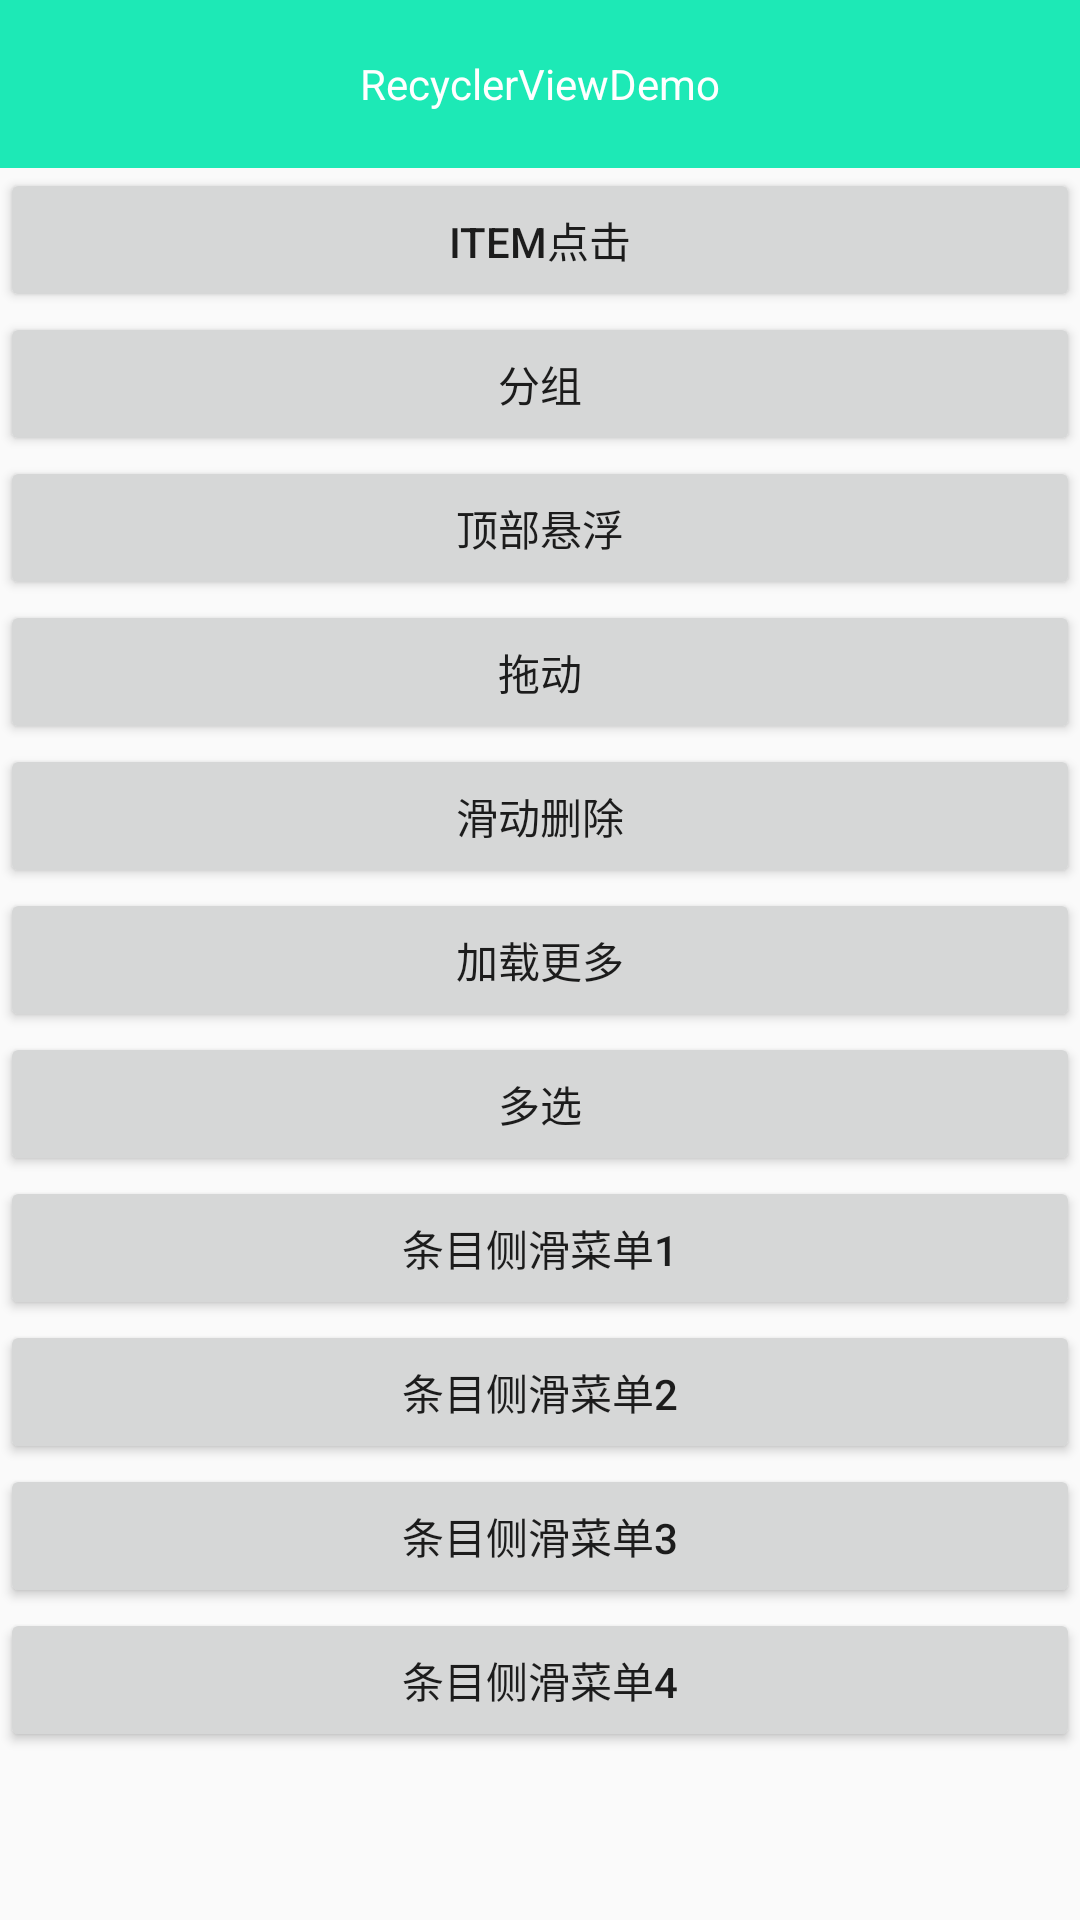

Produce the Android XML layout that renders to this screen, including the resource entries it uses.
<!-- AndroidManifest.xml: application theme AppTheme -->
<!-- res/layout/activity_main.xml -->
<?xml version="1.0" encoding="utf-8"?>

<LinearLayout xmlns:android="http://schemas.android.com/apk/res/android"
    xmlns:app="http://schemas.android.com/apk/res-auto"
    xmlns:tools="http://schemas.android.com/tools"
    android:layout_width="match_parent"
    android:layout_height="match_parent"
    android:orientation="vertical"
    tools:context=".activity.MainActivity">

    <androidx.appcompat.widget.Toolbar
        android:layout_width="match_parent"
        android:layout_height="?actionBarSize"
        android:background="@color/colorPrimary">

        <TextView
            android:layout_width="wrap_content"
            android:layout_height="wrap_content"
            android:layout_gravity="center"
            android:text="@string/main_name"
            android:textColor="@color/white"
            android:textSize="@dimen/sp_18" />

    </androidx.appcompat.widget.Toolbar>

    <Button
        android:id="@+id/btn1"
        android:layout_width="match_parent"
        android:layout_height="wrap_content"
        android:layout_marginTop="@dimen/dp_5"
        android:layout_marginStart="@dimen/dp_30"
        android:layout_marginEnd="@dimen/dp_30"
        android:text="@string/item_click" />

    <Button
        android:id="@+id/btn2"
        android:layout_width="match_parent"
        android:layout_height="wrap_content"
        android:layout_marginTop="@dimen/dp_5"
        android:layout_marginStart="@dimen/dp_30"
        android:layout_marginEnd="@dimen/dp_30"
        android:text="@string/many_group" />

    <Button
        android:id="@+id/btn3"
        android:layout_width="match_parent"
        android:layout_height="wrap_content"
        android:layout_marginTop="@dimen/dp_5"
        android:layout_marginStart="@dimen/dp_30"
        android:layout_marginEnd="@dimen/dp_30"
        android:text="@string/sticky_group" />

    <Button
        android:id="@+id/btn4"
        android:layout_width="match_parent"
        android:layout_height="wrap_content"
        android:layout_marginTop="@dimen/dp_5"
        android:layout_marginStart="@dimen/dp_30"
        android:layout_marginEnd="@dimen/dp_30"
        android:text="@string/drag" />

    <Button
        android:id="@+id/btn5"
        android:layout_width="match_parent"
        android:layout_height="wrap_content"
        android:layout_marginTop="@dimen/dp_5"
        android:layout_marginStart="@dimen/dp_30"
        android:layout_marginEnd="@dimen/dp_30"
        android:text="@string/swipe" />

    <Button
        android:id="@+id/btn6"
        android:layout_width="match_parent"
        android:layout_height="wrap_content"
        android:layout_marginTop="@dimen/dp_5"
        android:layout_marginStart="@dimen/dp_30"
        android:layout_marginEnd="@dimen/dp_30"
        android:text="@string/load_more" />

    <Button
        android:id="@+id/btn7"
        android:layout_width="match_parent"
        android:layout_height="wrap_content"
        android:layout_marginTop="@dimen/dp_5"
        android:layout_marginStart="@dimen/dp_30"
        android:layout_marginEnd="@dimen/dp_30"
        android:text="@string/multiple" />

    <Button
        android:id="@+id/btn8"
        android:layout_width="match_parent"
        android:layout_height="wrap_content"
        android:layout_marginTop="@dimen/dp_5"
        android:layout_marginStart="@dimen/dp_30"
        android:layout_marginEnd="@dimen/dp_30"
        android:text="@string/slide1" />

    <Button
        android:id="@+id/btn9"
        android:layout_width="match_parent"
        android:layout_height="wrap_content"
        android:layout_marginTop="@dimen/dp_5"
        android:layout_marginStart="@dimen/dp_30"
        android:layout_marginEnd="@dimen/dp_30"
        android:text="@string/slide2" />

    <Button
        android:id="@+id/btn10"
        android:layout_width="match_parent"
        android:layout_height="wrap_content"
        android:layout_marginTop="@dimen/dp_5"
        android:layout_marginStart="@dimen/dp_30"
        android:layout_marginEnd="@dimen/dp_30"
        android:text="@string/slide3" />

    <Button
        android:id="@+id/btn11"
        android:layout_width="match_parent"
        android:layout_height="wrap_content"
        android:layout_marginTop="@dimen/dp_5"
        android:layout_marginStart="@dimen/dp_30"
        android:layout_marginEnd="@dimen/dp_30"
        android:text="@string/slide4" />

</LinearLayout>
<!-- resources referenced by this layout -->
<resources>
  <color name="colorPrimary">#1DE9B6</color>
  <color name="white">#ffffff</color>
  <string name="drag">拖动</string>
  <string name="item_click">Item点击</string>
  <string name="load_more">加载更多</string>
  <string name="main_name">RecyclerViewDemo</string>
  <string name="many_group">分组</string>
  <string name="multiple">多选</string>
  <string name="slide1">条目侧滑菜单1</string>
  <string name="slide2">条目侧滑菜单2</string>
  <string name="slide3">条目侧滑菜单3</string>
  <string name="slide4">条目侧滑菜单4</string>
  <string name="sticky_group">顶部悬浮</string>
  <string name="swipe">滑动删除</string>
  <style name="AppTheme" parent="Theme.AppCompat.Light.NoActionBar">
          
          <item name="colorPrimary">@color/colorPrimary</item>
          <item name="colorPrimaryDark">@color/colorPrimaryDark</item>
          <item name="colorAccent">@color/colorAccent</item>
  
  
      </style>
  <color name="colorPrimaryDark">#1DE9B6</color>
  <color name="colorAccent">#FF5722</color>
</resources>
